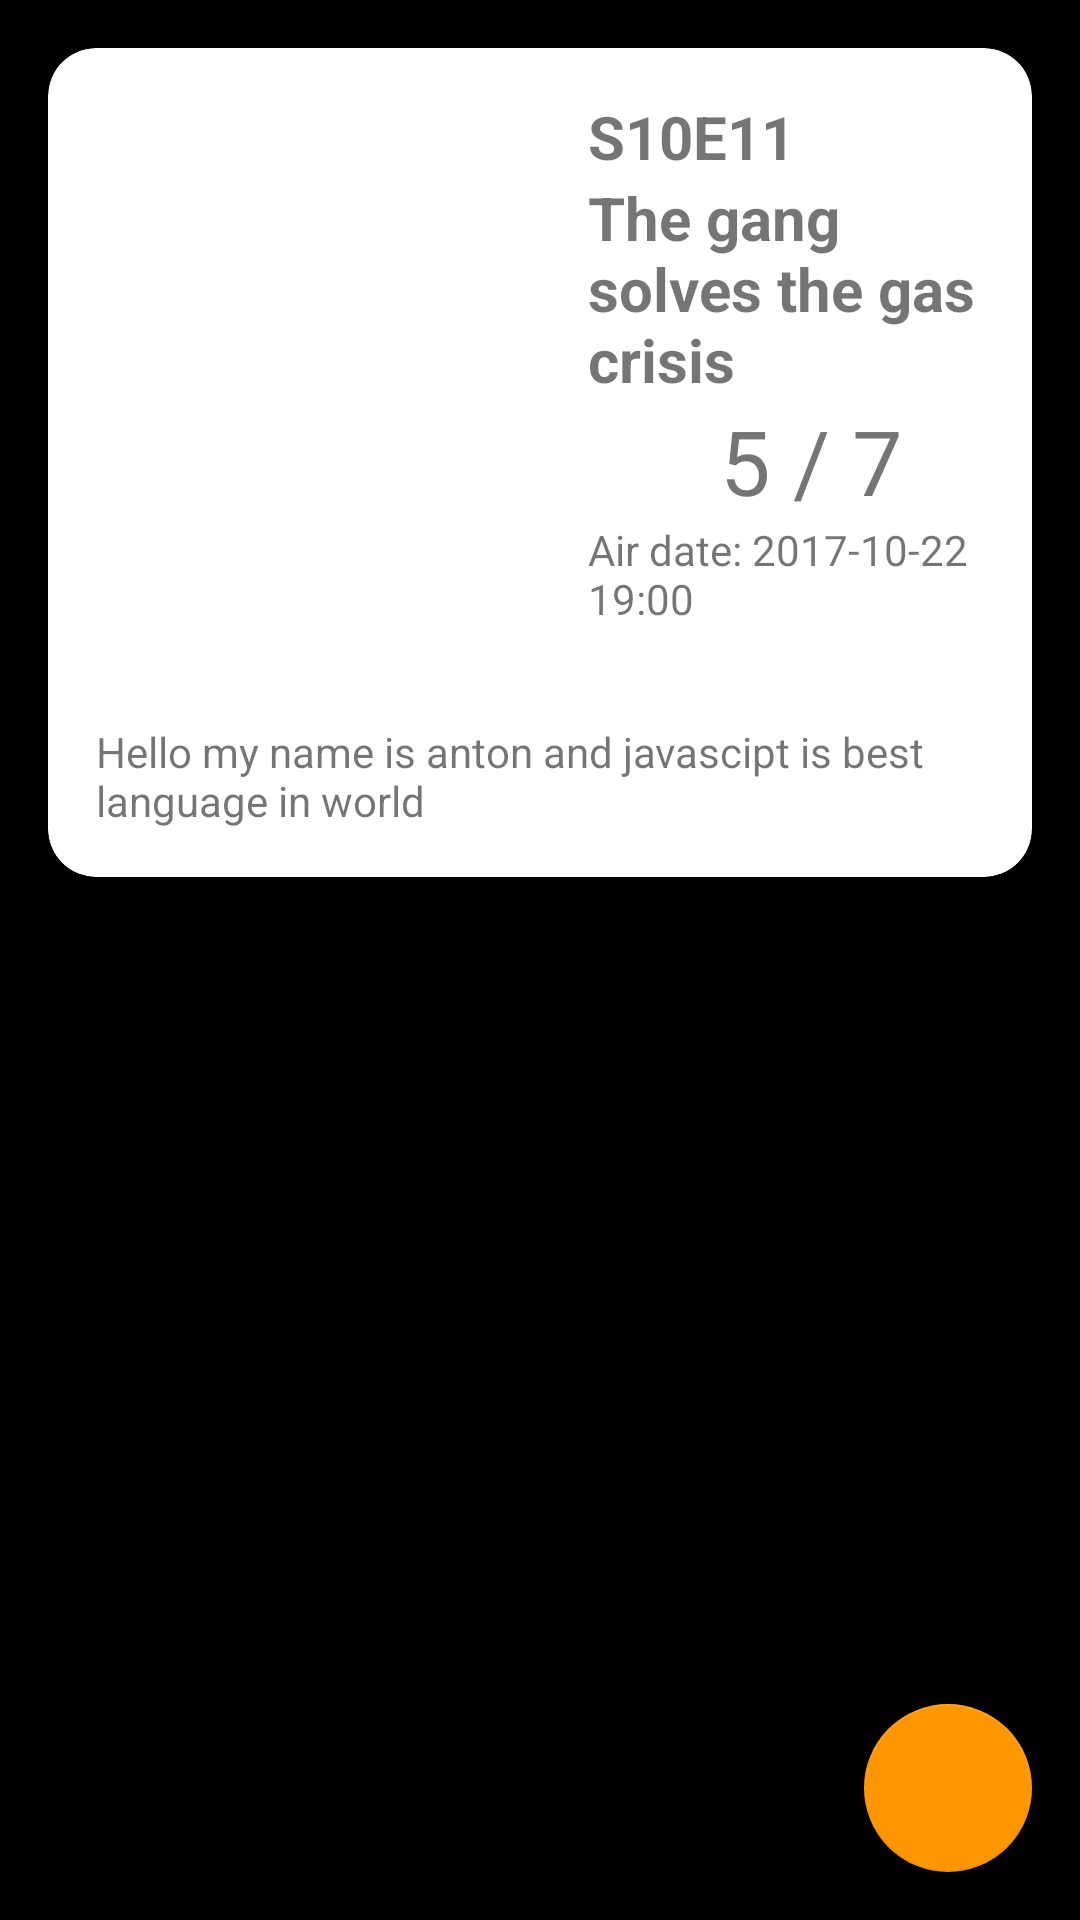

Reconstruct the res/layout file that produces this screen, plus the resources it refers to.
<!-- AndroidManifest.xml: application theme AppTheme -->
<!-- res/layout/activity_episode.xml -->
<?xml version="1.0" encoding="utf-8"?>
<android.support.design.widget.CoordinatorLayout xmlns:android="http://schemas.android.com/apk/res/android"
    xmlns:app="http://schemas.android.com/apk/res-auto"
    xmlns:tools="http://schemas.android.com/tools"
    android:layout_width="match_parent"
    android:layout_height="match_parent"
    android:background="@color/colorBackground"
    tools:context="se.mah.couchpotato.ActivityEpisode">

    <include layout="@layout/content_activity_episode" />

    <android.support.design.widget.FloatingActionButton
        android:id="@+id/fab"
        android:layout_width="wrap_content"
        android:layout_height="wrap_content"
        android:layout_gravity="bottom|end"
        android:layout_margin="@dimen/fab_margin"
        app:fabSize="normal"
        app:srcCompat="@drawable/ic_star_yellow" />

</android.support.design.widget.CoordinatorLayout>
<!-- res/layout/content_activity_episode.xml (included above) -->
<?xml version="1.0" encoding="utf-8"?>
<LinearLayout xmlns:android="http://schemas.android.com/apk/res/android"
    xmlns:app="http://schemas.android.com/apk/res-auto"
    xmlns:tools="http://schemas.android.com/tools"
    android:layout_width="match_parent"
    android:layout_height="match_parent"
    android:orientation="vertical"
    android:padding="@dimen/activity_vertical_margin"
    tools:context="se.mah.couchpotato.ActivityEpisode"
    tools:showIn="@layout/activity_episode">

    <android.support.v7.widget.CardView
        android:layout_width="match_parent"
        android:layout_height="wrap_content"
        app:cardCornerRadius="@dimen/activity_vertical_margin">

        <LinearLayout
            android:layout_width="match_parent"
            android:layout_height="wrap_content"
            android:orientation="vertical">

            <LinearLayout
                android:layout_width="match_parent"
                android:layout_height="match_parent"
                android:orientation="horizontal">

                <ImageView
                    android:layout_width="match_parent"
                    android:layout_height="wrap_content"
                    android:layout_weight="1"
                    android:adjustViewBounds="true"
                    android:scaleType="fitXY"
                    android:src="@android:drawable/sym_def_app_icon"
                    android:transitionName="@string/transition_show_poster"/>


                <LinearLayout
                    android:padding="@dimen/activity_vertical_margin"
                    android:layout_width="match_parent"
                    android:layout_height="wrap_content"
                    android:layout_weight="1"
                    android:orientation="vertical">

                    <TextView
                        android:layout_width="match_parent"
                        android:layout_height="wrap_content"
                        android:text="S10E11"
                        android:textSize="20sp"
                        android:textStyle="bold" />

                    <TextView
                        android:layout_width="match_parent"
                        android:layout_height="wrap_content"
                        android:text="The gang solves the gas crisis"
                        android:textSize="20sp"
                        android:textStyle="bold"
                        android:transitionName="@string/transition_show_title"/>

                    <LinearLayout
                        android:layout_width="match_parent"
                        android:layout_height="wrap_content"
                        android:orientation="horizontal">

                        <ImageView
                            android:layout_width="match_parent"
                            android:layout_height="match_parent"
                            android:layout_weight="2"
                            android:src="@drawable/ic_star_yellow" />

                        <TextView
                            android:layout_width="match_parent"
                            android:layout_height="wrap_content"
                            android:layout_weight="1"
                            android:text="5 / 7"
                            android:textSize="30sp" />

                    </LinearLayout>

                    <TextView
                        android:layout_width="match_parent"
                        android:layout_height="wrap_content"
                        android:text="Air date: 2017-10-22 19:00"/>

                </LinearLayout>

            </LinearLayout>

            <TextView
                android:padding="@dimen/activity_vertical_margin"
                android:layout_width="match_parent"
                android:layout_height="wrap_content"
                android:text="Hello my name is anton and javascipt is best language in world" />

        </LinearLayout>

    </android.support.v7.widget.CardView>

</LinearLayout>
<!-- resources referenced by this layout -->
<resources>
  <color name="colorBackground">#000000</color>
  <dimen name="activity_vertical_margin">16dp</dimen>
  <dimen name="fab_margin">16dp</dimen>
  <string name="transition_show_poster">TransitionShowPosterAnimation</string>
  <string name="transition_show_title">TransitionShowTitleAnimation</string>
  <style name="AppTheme" parent="Theme.AppCompat.Light.NoActionBar">
          
          <item name="colorPrimary">@color/colorPrimary</item>
          <item name="colorPrimaryDark">@color/colorPrimaryDark</item>
          <item name="colorAccent">@color/colorAccent</item>
      </style>
  <color name="colorPrimary">#ff9800</color>
  <color name="colorPrimaryDark">#c66900</color>
  <color name="colorAccent">#ff9800</color>
</resources>
